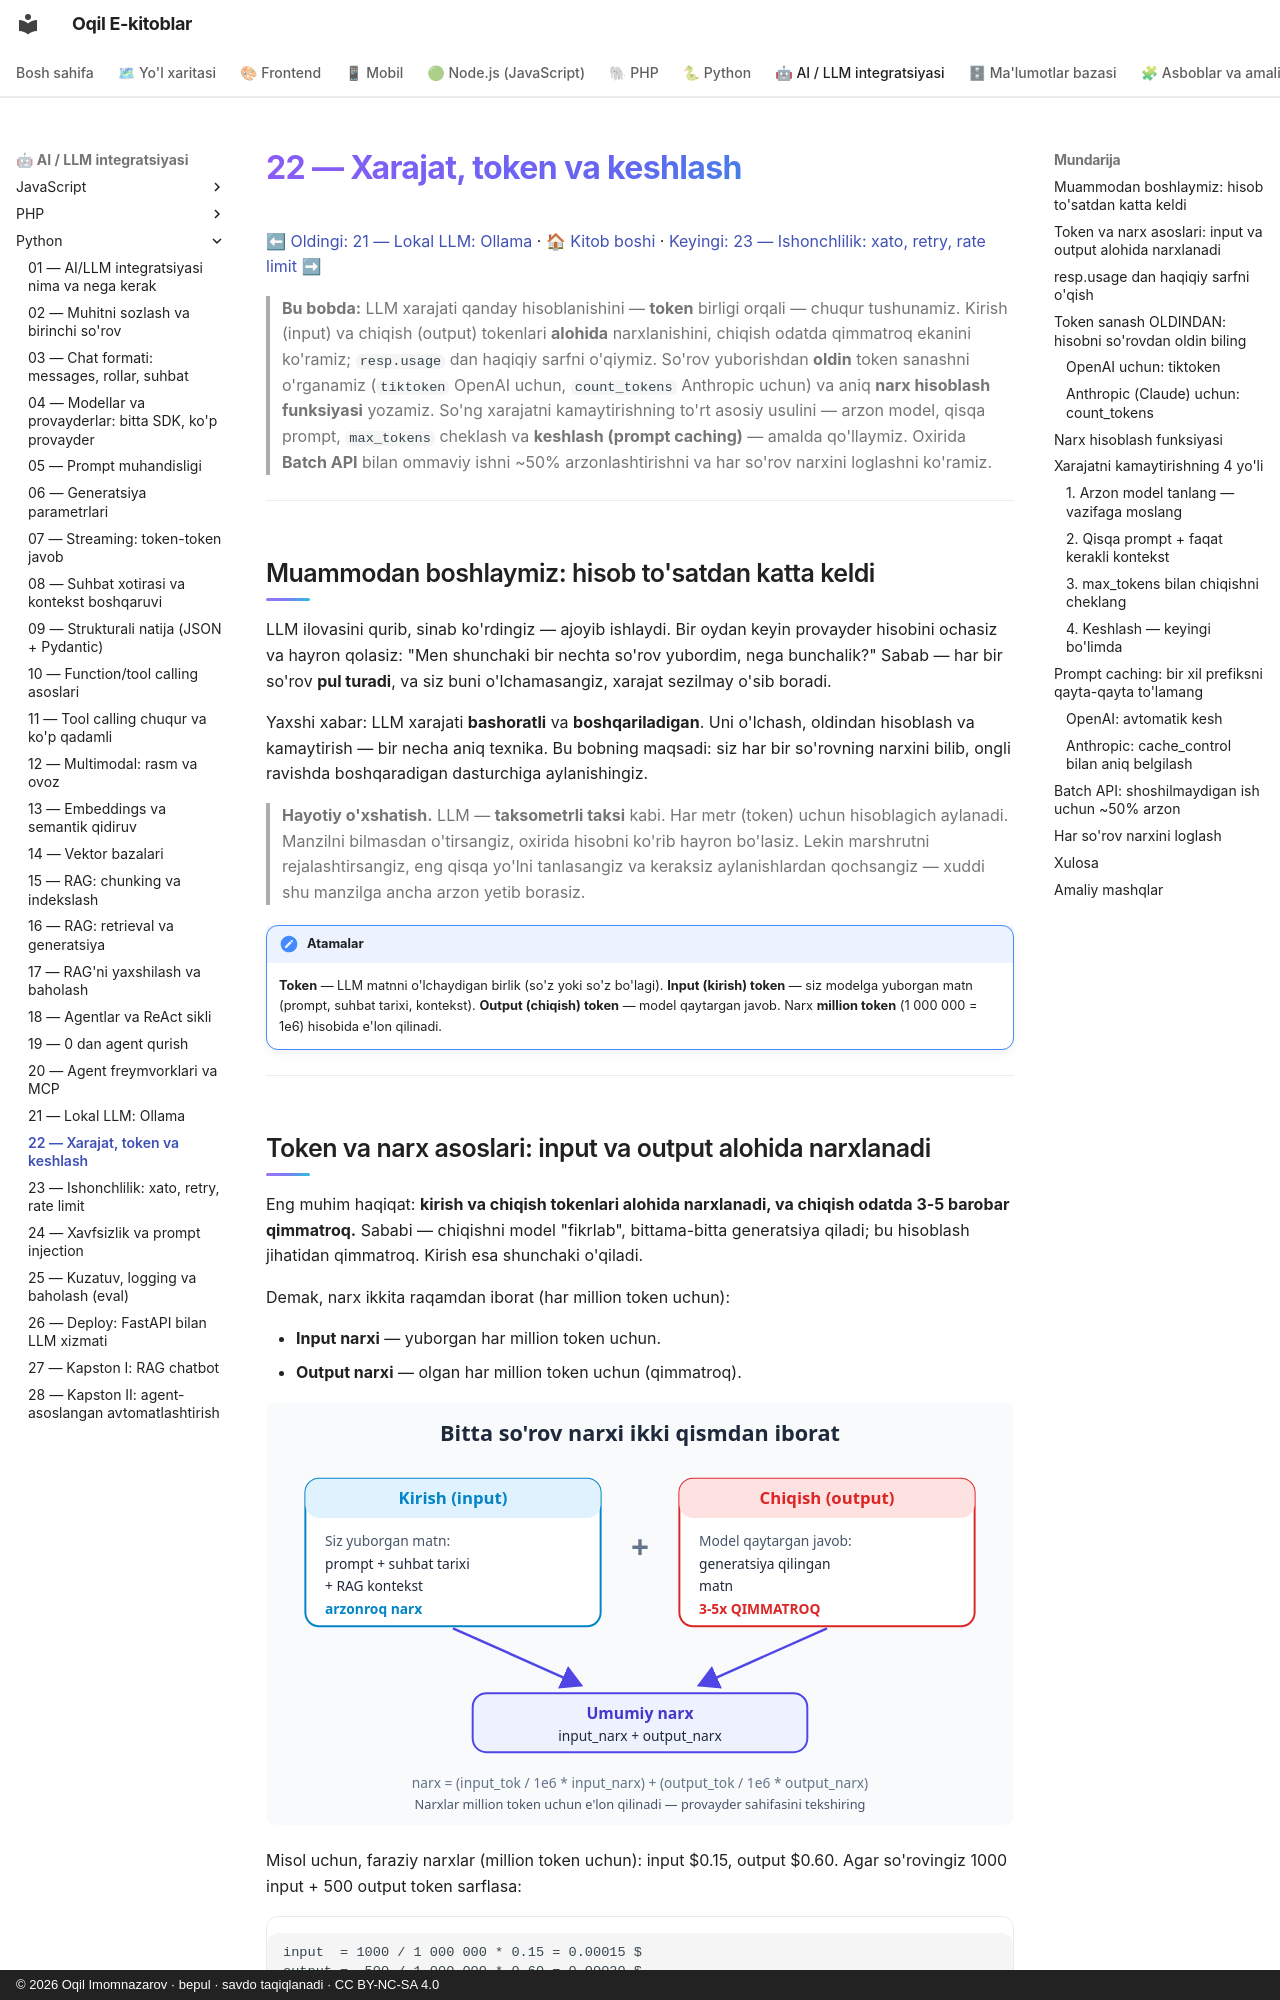

repository: iOqil/e-book · page: ai-python/22-xarajat-token-kesh/index.html · generator: mkdocs · copyright: © 2026 Oqil Imomnazarov · bepul · savdo taqiqlanadi · CC BY-NC-SA 4.0

# 22 — Xarajat, token va keshlash

[⬅ Oldingi: 21 — Lokal LLM: Ollama](./21-lokal-llm-ollama.md) · [🏠 Kitob boshi](./README.md) · [Keyingi: 23 — Ishonchlilik: xato, retry, rate limit ➡](./23-ishonchlilik-retry.md)

> **Bu bobda:** LLM xarajati qanday hisoblanishini — **token** birligi orqali — chuqur tushunamiz. Kirish (input) va chiqish (output) tokenlari **alohida** narxlanishini, chiqish odatda qimmatroq ekanini ko'ramiz; `resp.usage` dan haqiqiy sarfni o'qiymiz. So'rov yuborishdan **oldin** token sanashni o'rganamiz (`tiktoken` OpenAI uchun, `count_tokens` Anthropic uchun) va aniq **narx hisoblash funksiyasi** yozamiz. So'ng xarajatni kamaytirishning to'rt asosiy usulini — arzon model, qisqa prompt, `max_tokens` cheklash va **keshlash (prompt caching)** — amalda qo'llaymiz. Oxirida **Batch API** bilan ommaviy ishni ~50% arzonlashtirishni va har so'rov narxini loglashni ko'ramiz.

---

## Muammodan boshlaymiz: hisob to'satdan katta keldi

LLM ilovasini qurib, sinab ko'rdingiz — ajoyib ishlaydi. Bir oydan keyin provayder hisobini ochasiz va hayron qolasiz: "Men shunchaki bir nechta so'rov yubordim, nega bunchalik?" Sabab — har bir so'rov **pul turadi**, va siz buni o'lchamasangiz, xarajat sezilmay o'sib boradi.

Yaxshi xabar: LLM xarajati **bashoratli** va **boshqariladigan**. Uni o'lchash, oldindan hisoblash va kamaytirish — bir necha aniq texnika. Bu bobning maqsadi: siz har bir so'rovning narxini bilib, ongli ravishda boshqaradigan dasturchiga aylanishingiz.

> **Hayotiy o'xshatish.** LLM — **taksometrli taksi** kabi. Har metr (token) uchun hisoblagich aylanadi. Manzilni bilmasdan o'tirsangiz, oxirida hisobni ko'rib hayron bo'lasiz. Lekin marshrutni rejalashtirsangiz, eng qisqa yo'lni tanlasangiz va keraksiz aylanishlardan qochsangiz — xuddi shu manzilga ancha arzon yetib borasiz.

!!! note "Atamalar"
    **Token** — LLM matnni o'lchaydigan birlik (so'z yoki so'z bo'lagi). **Input (kirish) token** — siz modelga yuborgan matn (prompt, suhbat tarixi, kontekst). **Output (chiqish) token** — model qaytargan javob. Narx **million token** (1 000 000 = 1e6) hisobida e'lon qilinadi.

---
